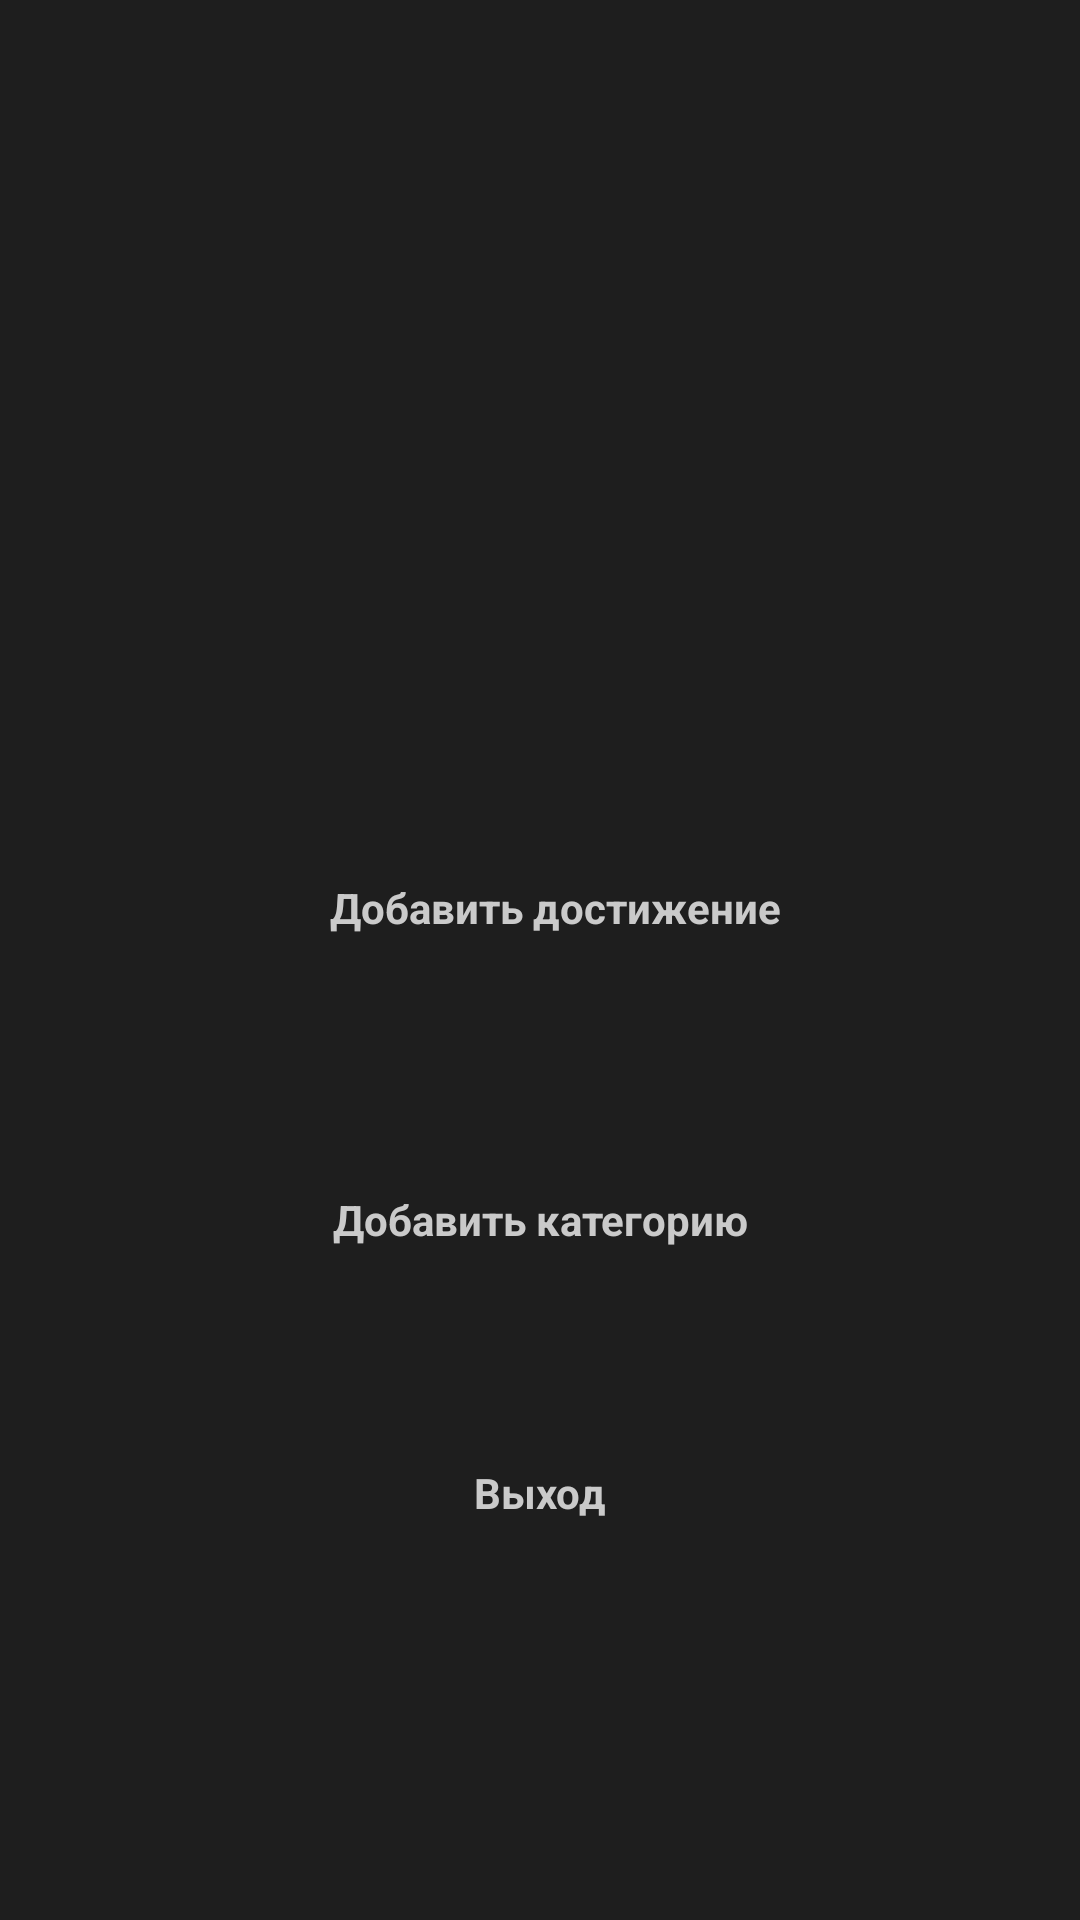

Produce the Android XML layout that renders to this screen, including the resource entries it uses.
<!-- AndroidManifest.xml: application theme Theme.AchiLiveApp -->
<!-- res/layout/fragment_setting.xml -->
<?xml version="1.0" encoding="utf-8"?>
<androidx.constraintlayout.widget.ConstraintLayout xmlns:android="http://schemas.android.com/apk/res/android"
    xmlns:app="http://schemas.android.com/apk/res-auto"
    xmlns:tools="http://schemas.android.com/tools"
    android:id="@+id/frameLayout3"
    android:layout_width="match_parent"
    android:layout_height="match_parent"
    tools:context=".main.SettingFragment">

    <TextView
        android:id="@+id/logout"
        android:layout_width="wrap_content"
        android:layout_height="wrap_content"
        android:layout_marginBottom="125dp"
        android:padding="8dp"
        android:text="Выход"
        android:textStyle="bold"
        app:layout_constraintBottom_toBottomOf="parent"
        app:layout_constraintEnd_toEndOf="parent"
        app:layout_constraintStart_toStartOf="parent" />

    <TextView
        android:id="@+id/addCategory"
        android:layout_width="wrap_content"
        android:layout_height="wrap_content"
        android:layout_marginBottom="216dp"
        android:padding="8dp"
        android:text="Добавить категорию"
        android:textStyle="bold"
        app:layout_constraintBottom_toBottomOf="parent"
        app:layout_constraintEnd_toEndOf="parent"
        app:layout_constraintStart_toStartOf="parent" />

    <TextView
        android:id="@+id/addAchi"
        android:layout_width="wrap_content"
        android:layout_height="wrap_content"
        android:layout_marginBottom="320dp"
        android:padding="8dp"
        android:text="Добавить достижение"
        android:textStyle="bold"
        app:layout_constraintBottom_toBottomOf="parent"
        app:layout_constraintEnd_toEndOf="parent"
        app:layout_constraintHorizontal_bias="0.526"
        app:layout_constraintStart_toStartOf="parent" />

</androidx.constraintlayout.widget.ConstraintLayout>
<!-- resources referenced by this layout -->
<resources>
  <style name="Theme.AchiLiveApp" parent="Theme.Material3.Light.NoActionBar">
          
          <item name="colorPrimary">@color/gold</item>
          <item name="colorPrimaryVariant">@color/gold_dark</item>
          <item name="colorOnPrimary">@color/white</item>
          
          <item name="colorSecondary">@color/blue_light</item>
          <item name="colorSecondaryVariant">@color/green_light</item>
          <item name="colorOnSecondary">@color/gray</item>
          
          <item name="android:statusBarColor">@color/black_bg</item>
          
          <item name="android:windowBackground">@color/black_bg</item>
          <item name="android:textColor">@color/gray</item>
      </style>
  <color name="gold">#caa679</color>
  <color name="gold_dark">#ab7948</color>
  <color name="white">#FFFFFFFF</color>
  <color name="blue_light">#7daaa7</color>
  <color name="green_light">#b3cfc4</color>
  <color name="gray">#cacaca</color>
  <color name="black_bg">#1e1e1e</color>
</resources>
